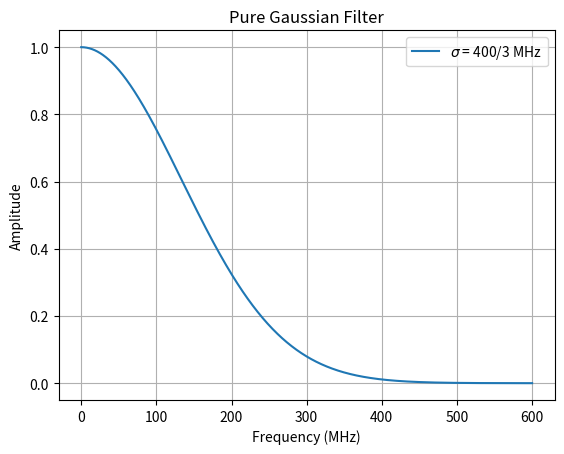

This figure's Python source:
import numpy as np
import matplotlib.pyplot as plt

def pure_gaussian(f_mhz, sigma):
    f = np.abs(f_mhz)
    filt = np.exp(-0.5 * (f / (sigma/3)) ** 2)
    return filt


freqs = np.linspace(0, 600, 1000)  # MHz
filt = pure_gaussian(freqs, 400)
# filt1 = pure_gaussian(freqs,300)
# filt2 = pure_gaussian(freqs,500)


# plot
plt.plot(freqs, filt, label="$\\sigma$ = 400/3 MHz")
# plt.plot(freqs, filt1, label="$\\sigma$ = 300/3 MHz")
# plt.plot(freqs, filt2, label="$\\sigma$ = 500/3 MHz")

plt.grid(True)
plt.xlabel("Frequency (MHz)")
plt.ylabel("Amplitude")
plt.title("Pure Gaussian Filter")
plt.legend()
plt.show()
